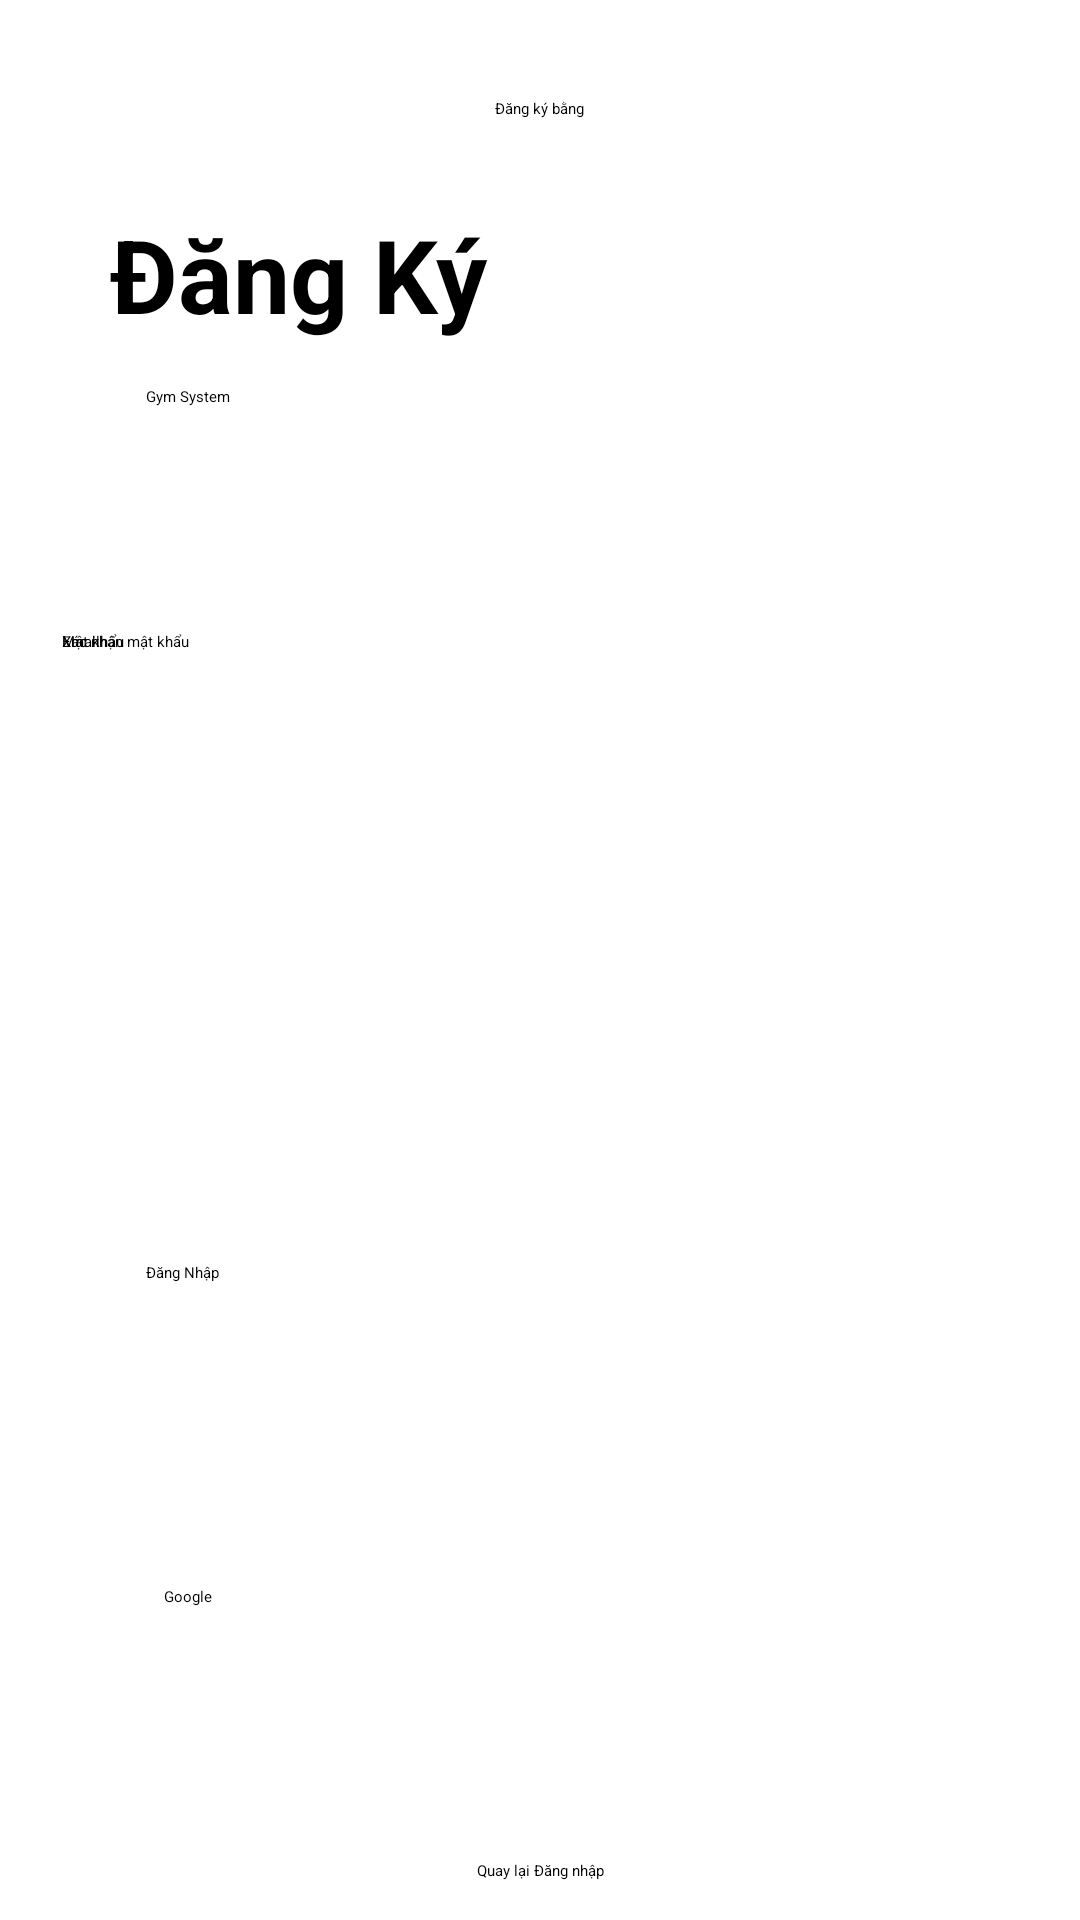

Produce the Android XML layout that renders to this screen, including the resource entries it uses.
<!-- AndroidManifest.xml: application theme Theme.GymApp -->
<!-- res/layout/singup.xml -->
<?xml version="1.0" encoding="utf-8"?>
<androidx.constraintlayout.widget.ConstraintLayout xmlns:android="http://schemas.android.com/apk/res/android"
    xmlns:app="http://schemas.android.com/apk/res-auto"
    xmlns:tools="http://schemas.android.com/tools"
    android:layout_width="match_parent"
    android:layout_height="match_parent">

    <androidx.constraintlayout.widget.ConstraintLayout
        android:id="@+id/constraintLayout3"
        android:layout_width="318dp"
        android:layout_height="574dp"
        app:layout_constraintBottom_toBottomOf="parent"
        app:layout_constraintEnd_toEndOf="parent"
        app:layout_constraintHorizontal_bias="0.494"
        app:layout_constraintStart_toStartOf="parent"
        app:layout_constraintTop_toTopOf="parent"
        app:layout_constraintVertical_bias="0.496">

        <androidx.constraintlayout.widget.ConstraintLayout
            android:layout_width="268dp"
            android:layout_height="48dp"
            android:layout_marginBottom="32dp"
            app:layout_constraintBottom_toBottomOf="parent"
            app:layout_constraintEnd_toEndOf="parent"
            app:layout_constraintHorizontal_bias="0.52"
            app:layout_constraintStart_toStartOf="parent"
            app:layout_constraintTop_toBottomOf="@+id/frameLayout"
            app:layout_constraintVertical_bias="0.476">

            <Button
                android:id="@+id/button4"
                android:layout_width="252dp"
                android:layout_height="44dp"
                android:text="Google"
                app:layout_constraintBottom_toBottomOf="parent"
                app:layout_constraintEnd_toEndOf="parent"
                app:layout_constraintStart_toStartOf="parent"
                app:layout_constraintTop_toTopOf="parent" />
        </androidx.constraintlayout.widget.ConstraintLayout>

        <Button
            android:id="@+id/button2"
            android:layout_width="266dp"
            android:layout_height="44dp"
            android:layout_marginTop="388dp"
            android:text="Đăng Nhập"
            app:layout_constraintBottom_toTopOf="@+id/textView6"
            app:layout_constraintEnd_toEndOf="parent"
            app:layout_constraintHorizontal_bias="0.538"
            app:layout_constraintStart_toStartOf="parent"
            app:layout_constraintTop_toTopOf="parent" />

        <androidx.constraintlayout.widget.ConstraintLayout
            android:id="@+id/constraintLayout"
            android:layout_width="319dp"
            android:layout_height="195dp"
            app:layout_constraintBottom_toBottomOf="parent"
            app:layout_constraintEnd_toEndOf="parent"
            app:layout_constraintHorizontal_bias="0.0"
            app:layout_constraintStart_toStartOf="parent"
            app:layout_constraintTop_toTopOf="parent"
            app:layout_constraintVertical_bias="0.469">

            <EditText
                android:id="@+id/editTextTextPassword"
                android:layout_width="277dp"
                android:layout_height="38dp"
                android:ems="10"
                android:inputType="textPassword"
                tools:layout_editor_absoluteX="21dp"
                tools:layout_editor_absoluteY="141dp" />

            <TextView
                android:id="@+id/textView5"
                android:layout_width="126dp"
                android:layout_height="18dp"
                android:text="Xác nhận mật khẩu"
                tools:layout_editor_absoluteX="21dp"
                tools:layout_editor_absoluteY="123dp" />

            <TextView
                android:id="@+id/textView5"
                android:layout_width="126dp"
                android:layout_height="18dp"
                android:text="Mật khẩu"
                tools:layout_editor_absoluteX="21dp"
                tools:layout_editor_absoluteY="66dp" />

            <EditText
                android:id="@+id/editTextText2"
                android:layout_width="277dp"
                android:layout_height="38dp"
                android:ems="10"
                android:inputType="text"
                tools:layout_editor_absoluteX="21dp"
                tools:layout_editor_absoluteY="20dp" />

            <EditText
                android:id="@+id/editTextTextPassword"
                android:layout_width="277dp"
                android:layout_height="38dp"
                android:ems="10"
                android:inputType="textPassword"
                tools:layout_editor_absoluteX="21dp"
                tools:layout_editor_absoluteY="84dp" />

            <TextView
                android:id="@+id/textView5"
                android:layout_width="126dp"
                android:layout_height="18dp"
                android:text="Email"
                tools:layout_editor_absoluteX="21dp"
                tools:layout_editor_absoluteY="2dp" />
        </androidx.constraintlayout.widget.ConstraintLayout>

        <TextView
            android:id="@+id/textView3"
            android:layout_width="132dp"
            android:layout_height="52dp"
            android:layout_marginTop="36dp"
            android:fontFamily="sans-serif"
            android:text="Đăng Ký"
            android:textSize="34sp"
            android:textStyle="bold"
            app:layout_constraintEnd_toEndOf="parent"
            app:layout_constraintHorizontal_bias="0.086"
            app:layout_constraintStart_toStartOf="parent"
            app:layout_constraintTop_toTopOf="parent" />

        <TextView
            android:id="@+id/textView4"
            android:layout_width="108dp"
            android:layout_height="35dp"
            android:layout_marginTop="8dp"
            android:text="Gym System"
            app:layout_constraintEnd_toEndOf="parent"
            app:layout_constraintHorizontal_bias="0.133"
            app:layout_constraintStart_toStartOf="parent"
            app:layout_constraintTop_toBottomOf="@+id/textView3" />

        <TextView
            android:id="@+id/textView8"
            android:layout_width="wrap_content"
            android:layout_height="wrap_content"
            android:text="Đăng ký bằng"
            app:layout_constraintEnd_toEndOf="parent"
            app:layout_constraintStart_toStartOf="parent"
            tools:layout_editor_absoluteY="465dp" />
    </androidx.constraintlayout.widget.ConstraintLayout>

    <TextView
        android:id="@+id/textView9"
        android:layout_width="wrap_content"
        android:layout_height="wrap_content"
        android:text="Quay lại Đăng nhập"
        app:layout_constraintBottom_toBottomOf="parent"
        app:layout_constraintEnd_toEndOf="parent"
        app:layout_constraintStart_toStartOf="parent"
        app:layout_constraintTop_toBottomOf="@+id/constraintLayout3" />
</androidx.constraintlayout.widget.ConstraintLayout>
<!-- resources referenced by this layout -->
<resources>

</resources>
